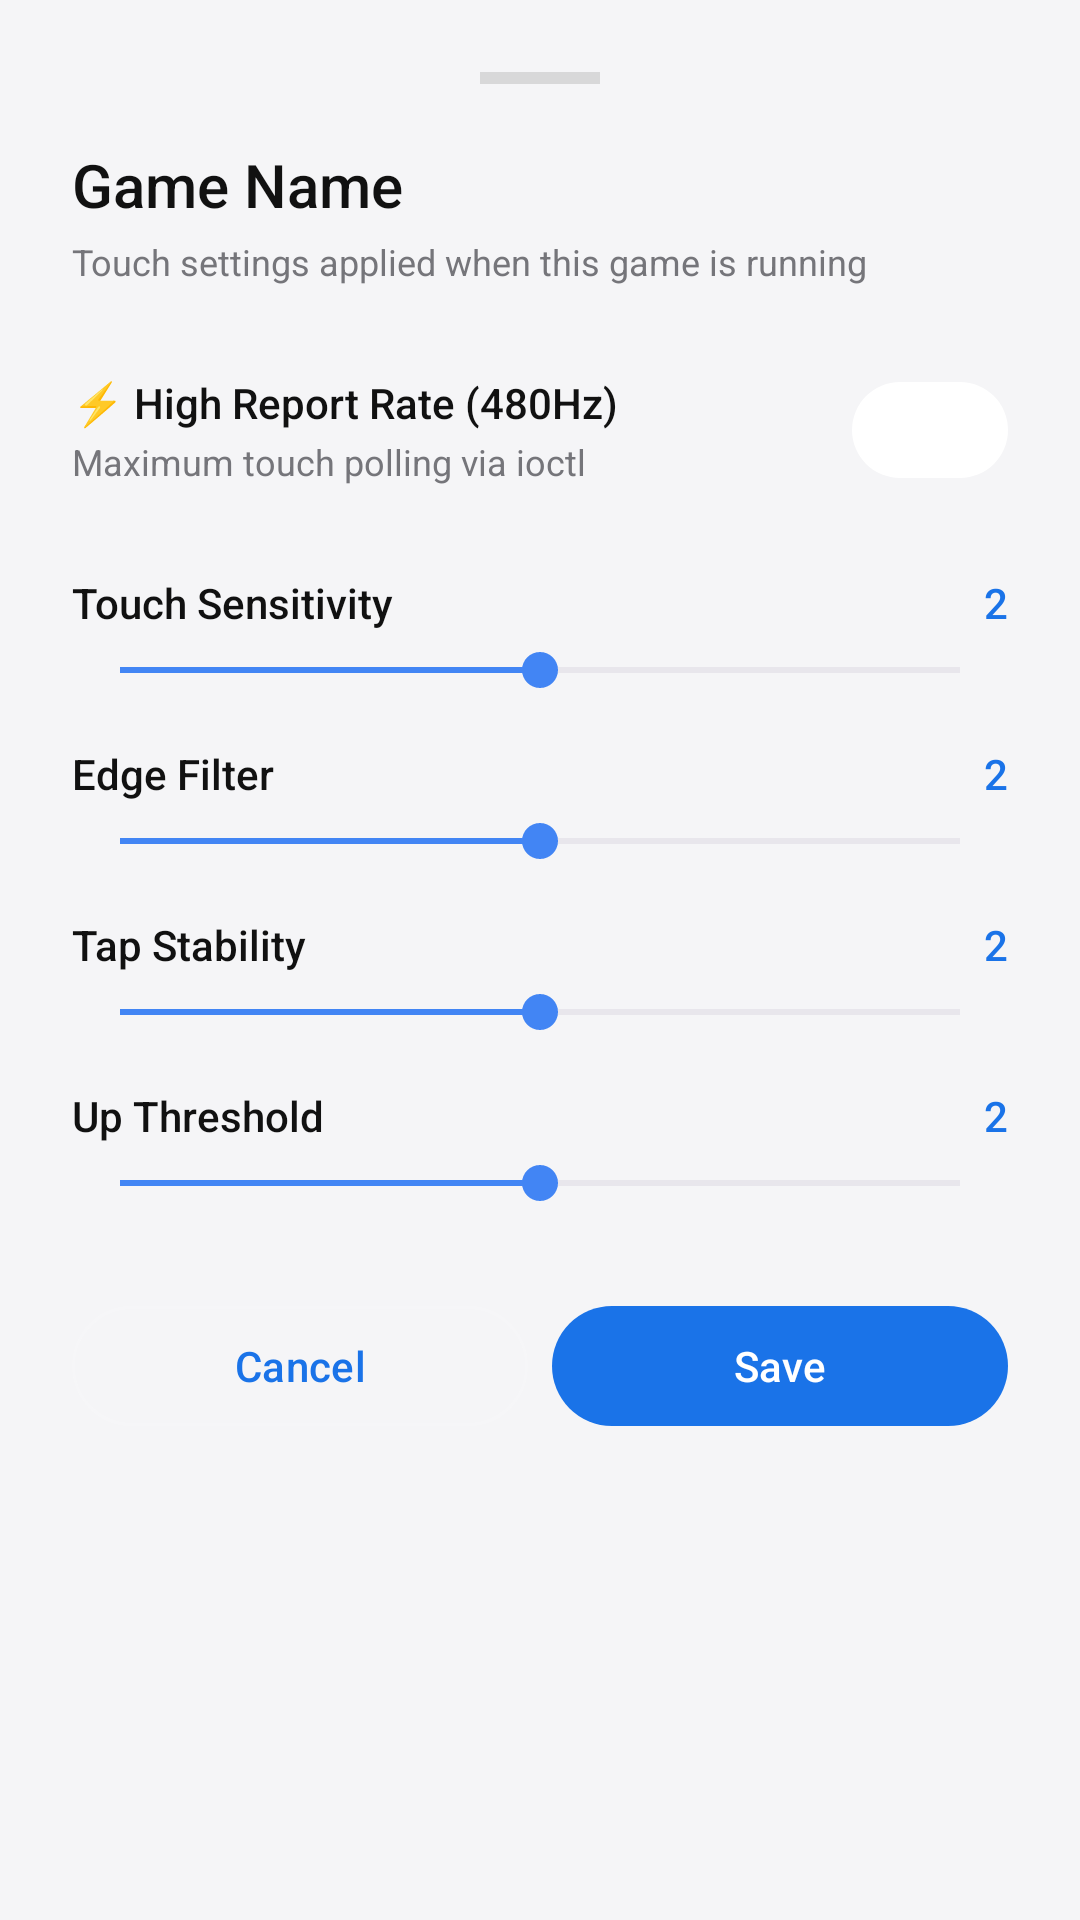

Android layout source for this screen:
<!-- AndroidManifest.xml: application theme Theme.OOFControl -->
<!-- res/layout/bottom_sheet_game_profile.xml -->
<?xml version="1.0" encoding="utf-8"?>
<LinearLayout
    xmlns:android="http://schemas.android.com/apk/res/android"
    xmlns:app="http://schemas.android.com/apk/res-auto"
    android:layout_width="match_parent"
    android:layout_height="wrap_content"
    android:orientation="vertical"
    android:padding="24dp"
    android:background="@color/card_background">

    
    <View
        android:layout_width="40dp"
        android:layout_height="4dp"
        android:layout_gravity="center_horizontal"
        android:layout_marginBottom="20dp"
        android:background="#40808080" />

    <TextView
        android:id="@+id/tv_sheet_game_name"
        android:layout_width="wrap_content"
        android:layout_height="wrap_content"
        android:text="Game Name"
        android:textColor="@color/text_primary"
        android:textSize="20sp"
        android:fontFamily="sans-serif-medium"
        android:layout_marginBottom="4dp" />

    <TextView
        android:layout_width="wrap_content"
        android:layout_height="wrap_content"
        android:text="Touch settings applied when this game is running"
        android:textColor="@color/text_secondary"
        android:textSize="12sp"
        android:layout_marginBottom="24dp" />

    
    <LinearLayout
        android:layout_width="match_parent"
        android:layout_height="wrap_content"
        android:orientation="horizontal"
        android:gravity="center_vertical"
        android:layout_marginBottom="24dp">

        <LinearLayout
            android:layout_width="0dp"
            android:layout_height="wrap_content"
            android:layout_weight="1"
            android:orientation="vertical">

            <TextView
                android:layout_width="wrap_content"
                android:layout_height="wrap_content"
                android:text="⚡ High Report Rate (480Hz)"
                android:textColor="@color/text_primary"
                android:textSize="14sp"
                android:fontFamily="sans-serif-medium" />

            <TextView
                android:layout_width="wrap_content"
                android:layout_height="wrap_content"
                android:text="Maximum touch polling via ioctl"
                android:textColor="@color/text_secondary"
                android:textSize="12sp"
                android:layout_marginTop="2dp" />
        </LinearLayout>

        <com.google.android.material.materialswitch.MaterialSwitch
            android:id="@+id/switch_sheet_high_rr"
            android:layout_width="wrap_content"
            android:layout_height="wrap_content" />
    </LinearLayout>

    
    <LinearLayout android:layout_width="match_parent" android:layout_height="wrap_content"
        android:orientation="horizontal" android:gravity="center_vertical" android:layout_marginBottom="4dp">
        <TextView android:layout_width="0dp" android:layout_height="wrap_content" android:layout_weight="1"
            android:text="Touch Sensitivity" android:textColor="@color/text_primary"
            android:textSize="14sp" android:fontFamily="sans-serif-medium"/>
        <TextView android:id="@+id/tv_sheet_sens_val" android:layout_width="28dp" android:layout_height="wrap_content"
            android:text="2" android:textColor="@color/accent" android:textSize="14sp"
            android:fontFamily="sans-serif-medium" android:gravity="end"/>
    </LinearLayout>
    <SeekBar android:id="@+id/seek_sheet_sensitivity"
        android:layout_width="match_parent" android:layout_height="wrap_content"
        android:max="4" android:progress="2" android:layout_marginBottom="16dp"/>

    
    <LinearLayout android:layout_width="match_parent" android:layout_height="wrap_content"
        android:orientation="horizontal" android:gravity="center_vertical" android:layout_marginBottom="4dp">
        <TextView android:layout_width="0dp" android:layout_height="wrap_content" android:layout_weight="1"
            android:text="Edge Filter" android:textColor="@color/text_primary"
            android:textSize="14sp" android:fontFamily="sans-serif-medium"/>
        <TextView android:id="@+id/tv_sheet_edge_val" android:layout_width="28dp" android:layout_height="wrap_content"
            android:text="2" android:textColor="@color/accent" android:textSize="14sp"
            android:fontFamily="sans-serif-medium" android:gravity="end"/>
    </LinearLayout>
    <SeekBar android:id="@+id/seek_sheet_edge_filter"
        android:layout_width="match_parent" android:layout_height="wrap_content"
        android:max="4" android:progress="2" android:layout_marginBottom="16dp"/>

    
    <LinearLayout android:layout_width="match_parent" android:layout_height="wrap_content"
        android:orientation="horizontal" android:gravity="center_vertical" android:layout_marginBottom="4dp">
        <TextView android:layout_width="0dp" android:layout_height="wrap_content" android:layout_weight="1"
            android:text="Tap Stability" android:textColor="@color/text_primary"
            android:textSize="14sp" android:fontFamily="sans-serif-medium"/>
        <TextView android:id="@+id/tv_sheet_tap_val" android:layout_width="28dp" android:layout_height="wrap_content"
            android:text="2" android:textColor="@color/accent" android:textSize="14sp"
            android:fontFamily="sans-serif-medium" android:gravity="end"/>
    </LinearLayout>
    <SeekBar android:id="@+id/seek_sheet_tap_stability"
        android:layout_width="match_parent" android:layout_height="wrap_content"
        android:max="4" android:progress="2" android:layout_marginBottom="16dp"/>

    
    <LinearLayout android:layout_width="match_parent" android:layout_height="wrap_content"
        android:orientation="horizontal" android:gravity="center_vertical" android:layout_marginBottom="4dp">
        <TextView android:layout_width="0dp" android:layout_height="wrap_content" android:layout_weight="1"
            android:text="Up Threshold" android:textColor="@color/text_primary"
            android:textSize="14sp" android:fontFamily="sans-serif-medium"/>
        <TextView android:id="@+id/tv_sheet_up_val" android:layout_width="28dp" android:layout_height="wrap_content"
            android:text="2" android:textColor="@color/accent" android:textSize="14sp"
            android:fontFamily="sans-serif-medium" android:gravity="end"/>
    </LinearLayout>
    <SeekBar android:id="@+id/seek_sheet_up_threshold"
        android:layout_width="match_parent" android:layout_height="wrap_content"
        android:max="4" android:progress="2" android:layout_marginBottom="28dp"/>

    
    <LinearLayout
        android:layout_width="match_parent"
        android:layout_height="wrap_content"
        android:orientation="horizontal">

        <com.google.android.material.button.MaterialButton
            android:id="@+id/btn_sheet_cancel"
            android:layout_width="0dp"
            android:layout_height="48dp"
            android:layout_weight="1"
            android:layout_marginEnd="8dp"
            android:text="Cancel"
            style="@style/Widget.Material3.Button.OutlinedButton" />

        <com.google.android.material.button.MaterialButton
            android:id="@+id/btn_sheet_save"
            android:layout_width="0dp"
            android:layout_height="48dp"
            android:layout_weight="1"
            android:text="Save" />
    </LinearLayout>

</LinearLayout>
<!-- resources referenced by this layout -->
<resources>
  <color name="accent">#1A73E8</color>
  <color name="card_background">#F5F5F7</color>
  <color name="text_primary">#111111</color>
  <color name="text_secondary">#75757A</color>
  <style name="Theme.OOFControl" parent="Theme.Material3.Dark.NoActionBar">
          <item name="colorPrimary">@color/accent</item>
          <item name="colorOnPrimary">@color/white</item>
          <item name="colorPrimaryContainer">@color/segment_selected_bg</item>
          <item name="colorOnPrimaryContainer">@color/accent</item>
          <item name="colorSecondary">@color/blue</item>
          <item name="colorOnSecondary">@color/white</item>
          <item name="colorSecondaryContainer">@color/icon_bg_blue</item>
          <item name="colorTertiary">@color/purple</item>
          <item name="colorOnTertiary">@color/white</item>
          <item name="colorTertiaryContainer">@color/icon_bg_purple</item>
          <item name="colorSurface">@color/surface</item>
          <item name="colorOnSurface">@color/text_primary</item>
          <item name="colorSurfaceVariant">@color/card_background</item>
          <item name="colorOnSurfaceVariant">@color/text_secondary</item>
          <item name="colorOutline">#20FFFFFF</item>
          <item name="android:colorBackground">@color/background</item>
          <item name="android:statusBarColor">@android:color/transparent</item>
          <item name="android:navigationBarColor">@android:color/transparent</item>
          <item name="android:windowBackground">@color/background</item>
          <item name="android:windowLightStatusBar">false</item>
          <item name="android:windowLightNavigationBar">false</item>
          <item name="materialSwitchStyle">@style/Widget.OOFControl.MaterialSwitch</item>
          <item name="materialCardViewStyle">@style/Widget.OOFControl.Card</item>
      </style>
  <color name="white">#FFFFFF</color>
  <color name="segment_selected_bg">#111111</color>
  <color name="blue">#4285F4</color>
  <color name="icon_bg_blue">#1A1A73E8</color>
  <color name="purple">#A142F4</color>
  <color name="icon_bg_purple">#1AA142F4</color>
  <color name="surface">#FFFFFF</color>
  <color name="background">#FAFAFA</color>
  <style name="Widget.OOFControl.MaterialSwitch" parent="Widget.Material3.CompoundButton.MaterialSwitch">
          <item name="thumbTint">@color/switch_thumb_color</item>
          <item name="trackTint">@color/switch_track_color</item>
          <item name="trackDecorationTint">@android:color/transparent</item>
      </style>
  <style name="Widget.OOFControl.Card" parent="Widget.Material3.CardView.Filled">
          <item name="cardCornerRadius">24dp</item>
          <item name="cardElevation">0dp</item>
          <item name="strokeWidth">1dp</item>
          <item name="strokeColor">@color/glass_border</item>
          <item name="cardBackgroundColor">@color/card_background</item>
      </style>
  <color name="glass_border">#1A000000</color>
</resources>
